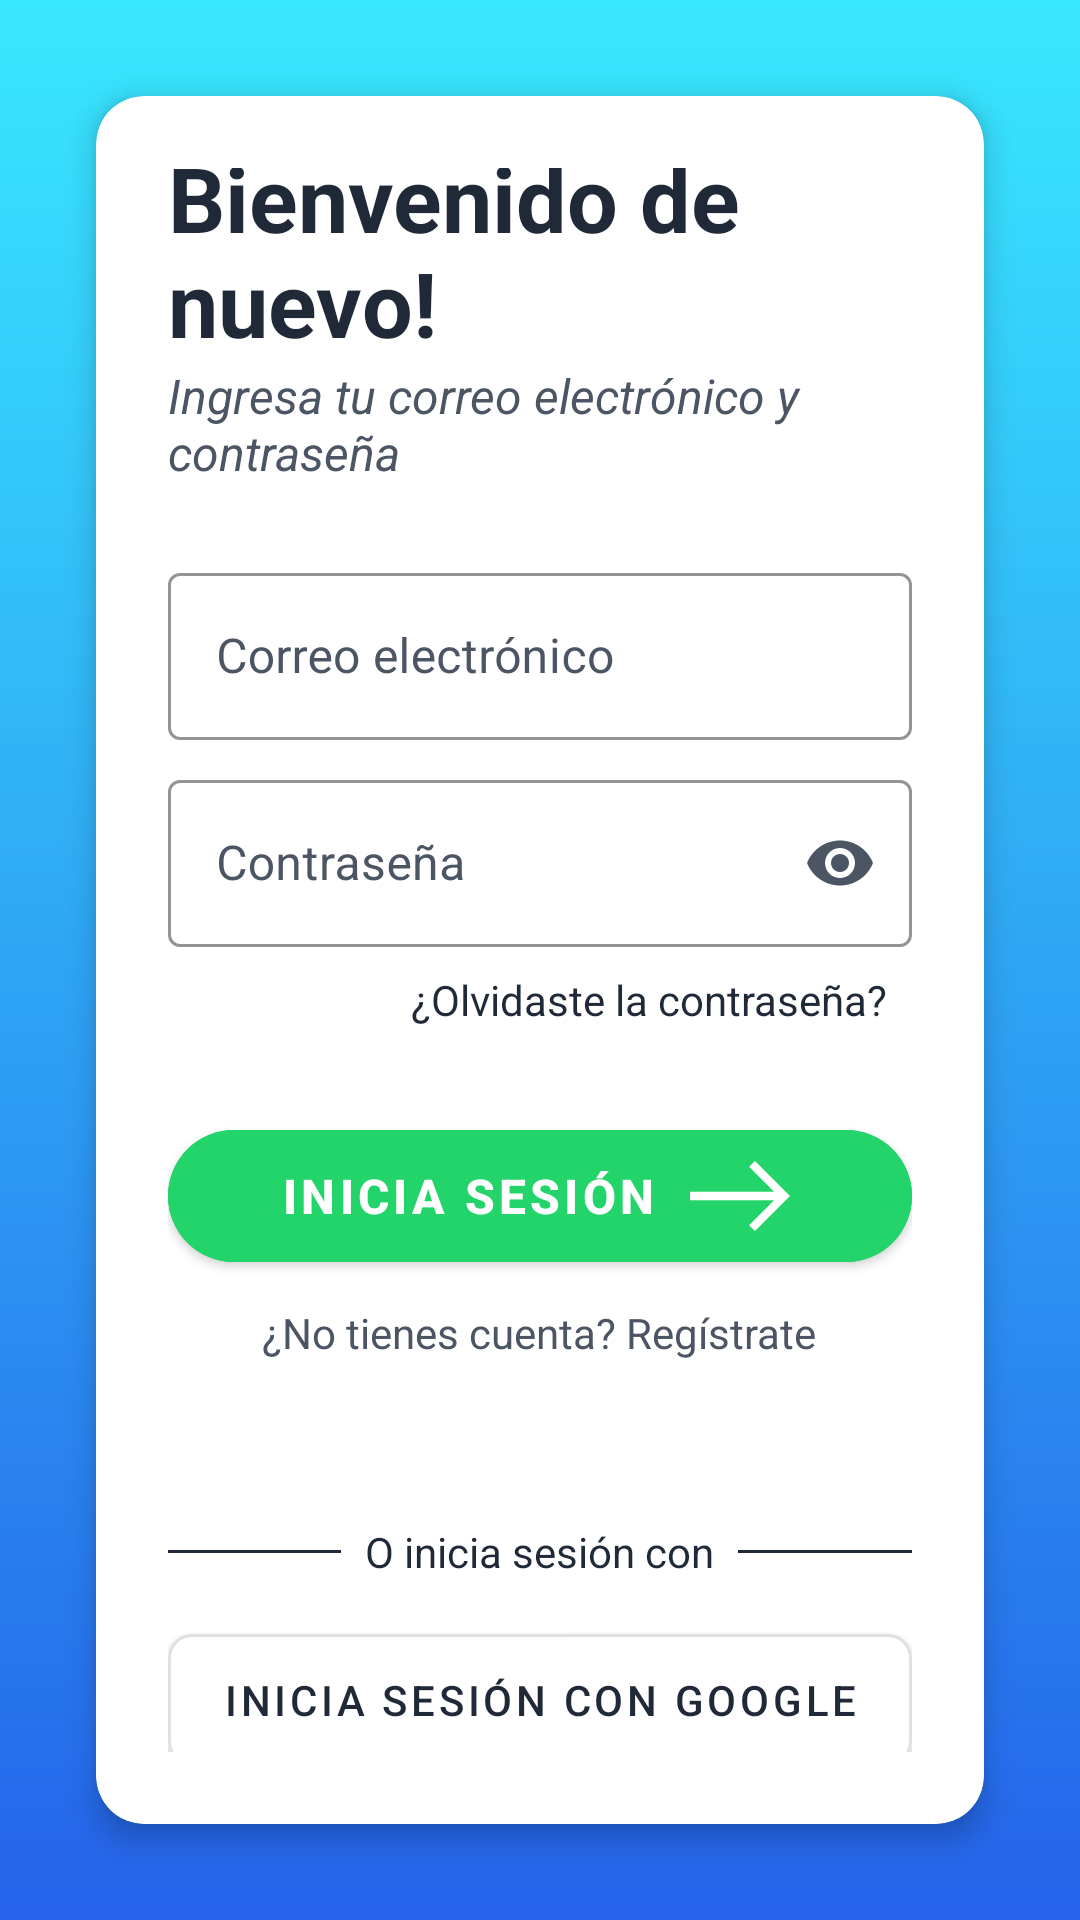

Here is an Android app screen rendered from its layout file. Give the layout XML and the strings, colors and styles it references.
<!-- AndroidManifest.xml: application theme Theme.MyHealthApp -->
<!-- res/layout/activity_login.xml -->
<?xml version="1.0" encoding="utf-8"?>
<androidx.constraintlayout.widget.ConstraintLayout
    xmlns:android="http://schemas.android.com/apk/res/android"
    xmlns:app="http://schemas.android.com/apk/res-auto"
    xmlns:tools="http://schemas.android.com/tools"
    android:background="@drawable/background_main_gradient"
    android:layout_width="match_parent"
    android:layout_height="match_parent">

    <com.google.android.material.card.MaterialCardView
        android:id="@+id/cardContainer"
        android:layout_width="0dp"
        android:layout_height="0dp"
        android:layout_margin="32dp"
        app:cardBackgroundColor="@color/white"
        app:cardCornerRadius="16dp"
        app:cardElevation="6dp"
        app:layout_constraintTop_toTopOf="parent"
        app:layout_constraintBottom_toBottomOf="parent"
        app:layout_constraintStart_toStartOf="parent"
        app:layout_constraintEnd_toEndOf="parent">

        <androidx.core.widget.NestedScrollView
            android:layout_width="match_parent"
            android:layout_height="match_parent"
            android:elevation="8dp"
            android:padding="24dp">

            <LinearLayout
                android:layout_width="match_parent"
                android:layout_height="wrap_content"
                android:layout_gravity="center"
                android:orientation="vertical" >

                <com.google.android.material.textview.MaterialTextView
                    android:id="@+id/registerTitle"
                    android:layout_width="wrap_content"
                    android:layout_height="wrap_content"
                    android:text="Bienvenido de nuevo!"
                    android:textSize="30sp"
                    android:textStyle="bold"
                    android:textColor="@color/black" />

                <com.google.android.material.textview.MaterialTextView
                    android:id="@+id/loginSubtitle"
                    android:layout_width="wrap_content"
                    android:layout_height="wrap_content"
                    android:text="Ingresa tu correo electrónico y contraseña"
                    android:textSize="16sp"
                    android:textStyle="italic"
                    android:textColor="@color/grayDark"
                    android:layout_marginBottom="16dp" />

                <com.google.android.material.textfield.TextInputLayout
                    android:layout_width="match_parent"
                    android:layout_height="wrap_content"
                    android:layout_marginTop="8dp" android:hint="@string/correo_electr_nico"
                    android:textColorHint="@color/grayDark"
                    app:hintTextColor="@color/green"
                    app:boxStrokeColor="@color/green"
                    style="@style/Widget.MaterialComponents.TextInputLayout.OutlinedBox">

                    <com.google.android.material.textfield.TextInputEditText
                        android:id="@+id/emailInput"
                        android:layout_width="match_parent"
                        android:layout_height="wrap_content"
                        android:inputType="textEmailAddress"
                        android:minHeight="48dp"
                        android:textColor="@color/black" />
                </com.google.android.material.textfield.TextInputLayout>

                <com.google.android.material.textfield.TextInputLayout
                    android:layout_width="match_parent"
                    android:layout_height="wrap_content"
                    android:layout_marginTop="8dp"
                    android:hint="Contraseña"
                    android:textColorHint="@color/grayDark"
                    app:hintTextColor="@color/green"
                    app:boxStrokeColor="@color/green"
                    app:endIconMode="password_toggle"
                    app:endIconTint="@color/grayDark"
                    style="@style/Widget.MaterialComponents.TextInputLayout.OutlinedBox">

                    <com.google.android.material.textfield.TextInputEditText
                        android:id="@+id/passwordInput"
                        android:layout_width="match_parent"
                        android:layout_height="wrap_content"
                        android:inputType="textPassword"
                        android:minHeight="48dp"
                        android:textColor="@color/black" />
                </com.google.android.material.textfield.TextInputLayout>

                <TextView
                    android:id="@+id/forgotPasswordLink"
                    android:layout_width="wrap_content"
                    android:layout_height="wrap_content"
                    android:layout_gravity="end"
                    android:clickable="true"
                    android:focusable="true"
                    android:text="¿Olvidaste la contraseña?"
                    android:textColor="@color/black"
                    android:padding="8dp" />

                <com.google.android.material.button.MaterialButton
                    android:id="@+id/btnSignUp"
                    android:layout_width="match_parent"
                    android:layout_height="56dp"
                    android:layout_marginTop="20dp"
                    android:backgroundTint="@color/green"
                    android:text="Inicia sesión"
                    android:textColor="#FFFFFF"
                    android:textSize="16sp"
                    android:textStyle="bold"
                    app:cornerRadius="28dp"
                    app:iconGravity="textEnd"
                    app:iconPadding="8dp"
                    app:icon="@drawable/ic_arrow_forward"
                    app:iconTint="@color/white"
                    app:layout_constraintEnd_toEndOf="parent"
                    app:layout_constraintStart_toStartOf="parent"
                    app:layout_constraintTop_toBottomOf="@id/confirmPasswordInputLayout"
                    app:rippleColor="#FFFFFF33" />

                <TextView
                    android:id="@+id/registerLink"
                    android:layout_width="wrap_content"
                    android:layout_height="wrap_content"
                    android:layout_gravity="center"
                    android:text="@string/no_tienes_cuenta_reg_strate"
                    android:textColor="@color/grayDark"
                    android:padding="8dp"
                    android:layout_marginBottom="30dp" />

                <LinearLayout
                    android:layout_width="match_parent"
                    android:layout_height="wrap_content"
                    android:orientation="horizontal"
                    android:layout_marginTop="16dp" android:gravity="center">

                    <View
                        android:layout_width="0dp"
                        android:layout_height="1dp"
                        android:layout_weight="1"
                        android:background="@color/black"
                        android:layout_marginEnd="8dp" />

                    <com.google.android.material.textview.MaterialTextView
                        android:layout_width="wrap_content"
                        android:layout_height="wrap_content"
                        android:text="O inicia sesión con"
                        android:textColor="@color/black"
                        android:textSize="14sp" />

                    <View
                        android:layout_width="0dp"
                        android:layout_height="1dp"
                        android:layout_weight="1"
                        android:background="@color/black"
                        android:layout_marginStart="8dp" />
                </LinearLayout>

                <LinearLayout
                    android:layout_width="match_parent"
                    android:layout_height="wrap_content"
                    android:layout_marginTop="12dp"
                    android:orientation="horizontal"
                    android:gravity="center" >

                    <com.google.android.material.button.MaterialButton
                        android:id="@+id/btnGoogleSignUp"
                        android:layout_width="match_parent"
                        android:layout_height="56dp"
                        android:text="Inicia sesión con Google"
                        android:textColor="@color/black"
                        android:textSize="14sp"
                        android:textStyle="normal"
                        android:fontFamily="sans-serif-medium"
                        android:backgroundTint="#FFFFFF"
                        android:elevation="0dp"
                        app:strokeColor="#E0E0E0"
                        app:strokeWidth="1dp"
                        app:cornerRadius="8dp"
                        app:icon="@drawable/ic_google"
                        app:iconGravity="textStart"
                        app:iconPadding="12dp"
                        app:iconSize="20dp"
                        app:iconTint="@null"
                        app:rippleColor="#F5F5F5"
                        xmlns:app="http://schemas.android.com/apk/res-auto" />

                </LinearLayout>
            </LinearLayout>
        </androidx.core.widget.NestedScrollView>
    </com.google.android.material.card.MaterialCardView>
</androidx.constraintlayout.widget.ConstraintLayout>
<!-- resources referenced by this layout -->
<resources>
  <color name="black">#1F2937</color>
  <color name="grayDark">#4B5563</color>
  <color name="green">#23d46a</color>
  <color name="white">#FFFFFF</color>
  <!-- drawable background_main_gradient (drawable) -->
  <?xml version="1.0" encoding="utf-8"?>
  <shape xmlns:android="http://schemas.android.com/apk/res/android"
      android:shape="rectangle">
      <gradient
          android:startColor="@color/skyBlue"
          android:endColor="@color/blueDark"
          android:angle="270"
          android:gradientRadius="90" /> </shape>
  <!-- drawable ic_arrow_forward (drawable) -->
  <vector xmlns:android="http://schemas.android.com/apk/res/android"
      android:width="40dp"
      android:height="40dp"
      android:viewportWidth="960"
      android:viewportHeight="960">
    <path
        android:pathData="m600,760 l-47,-46.67 200,-200L80,513.33v-66.66h673l-199.67,-200L600,200l280,280 -280,280Z"
        android:fillColor="#e3e3e3"/>
  </vector>
  <string name="correo_electr_nico">Correo electrónico</string>
  <string name="no_tienes_cuenta_reg_strate">¿No tienes cuenta? Regístrate</string>
  <style name="Theme.MyHealthApp" parent="Theme.MaterialComponents.Light.NoActionBar">
          <item name="android:forceDarkAllowed" tools:targetApi="q">false</item>
      </style>
  <color name="skyBlue">#38e8ff</color>
  <color name="blueDark">#2563EB</color>
</resources>
